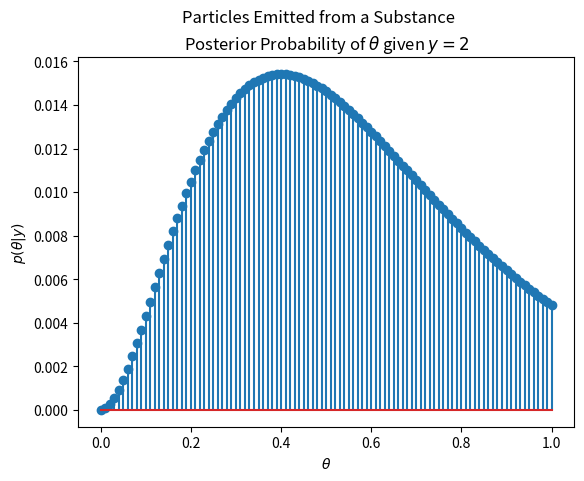

Reproduce this figure in Python.
import matplotlib.pyplot as plt
import numpy as np
from math import factorial

def likelihood(y, theta):
    return ((5*theta)**y * np.exp(-5*theta)) / factorial(y)

def prior(theta):
    return 1/101

def marginal_likelihood(y):
    theta = np.linspace(0, 1, 101)
    return np.sum(likelihood(y, theta) * prior(theta))

def posterior(y, theta):
    return (likelihood(y, theta) * prior(theta)) / marginal_likelihood(y)

# Observation Y = 2

y = 2

# Theta values
theta = np.linspace(0, 1, 101)

# Plot the posterior probability
plt.stem(theta, posterior(y, theta))
plt.xlabel(r'$\theta$')
plt.ylabel(r'$p(\theta|y)$')
plt.title(r'Posterior Probability of $\theta$ given $y=2$')
plt.suptitle('Particles Emitted from a Substance')
plt.show()